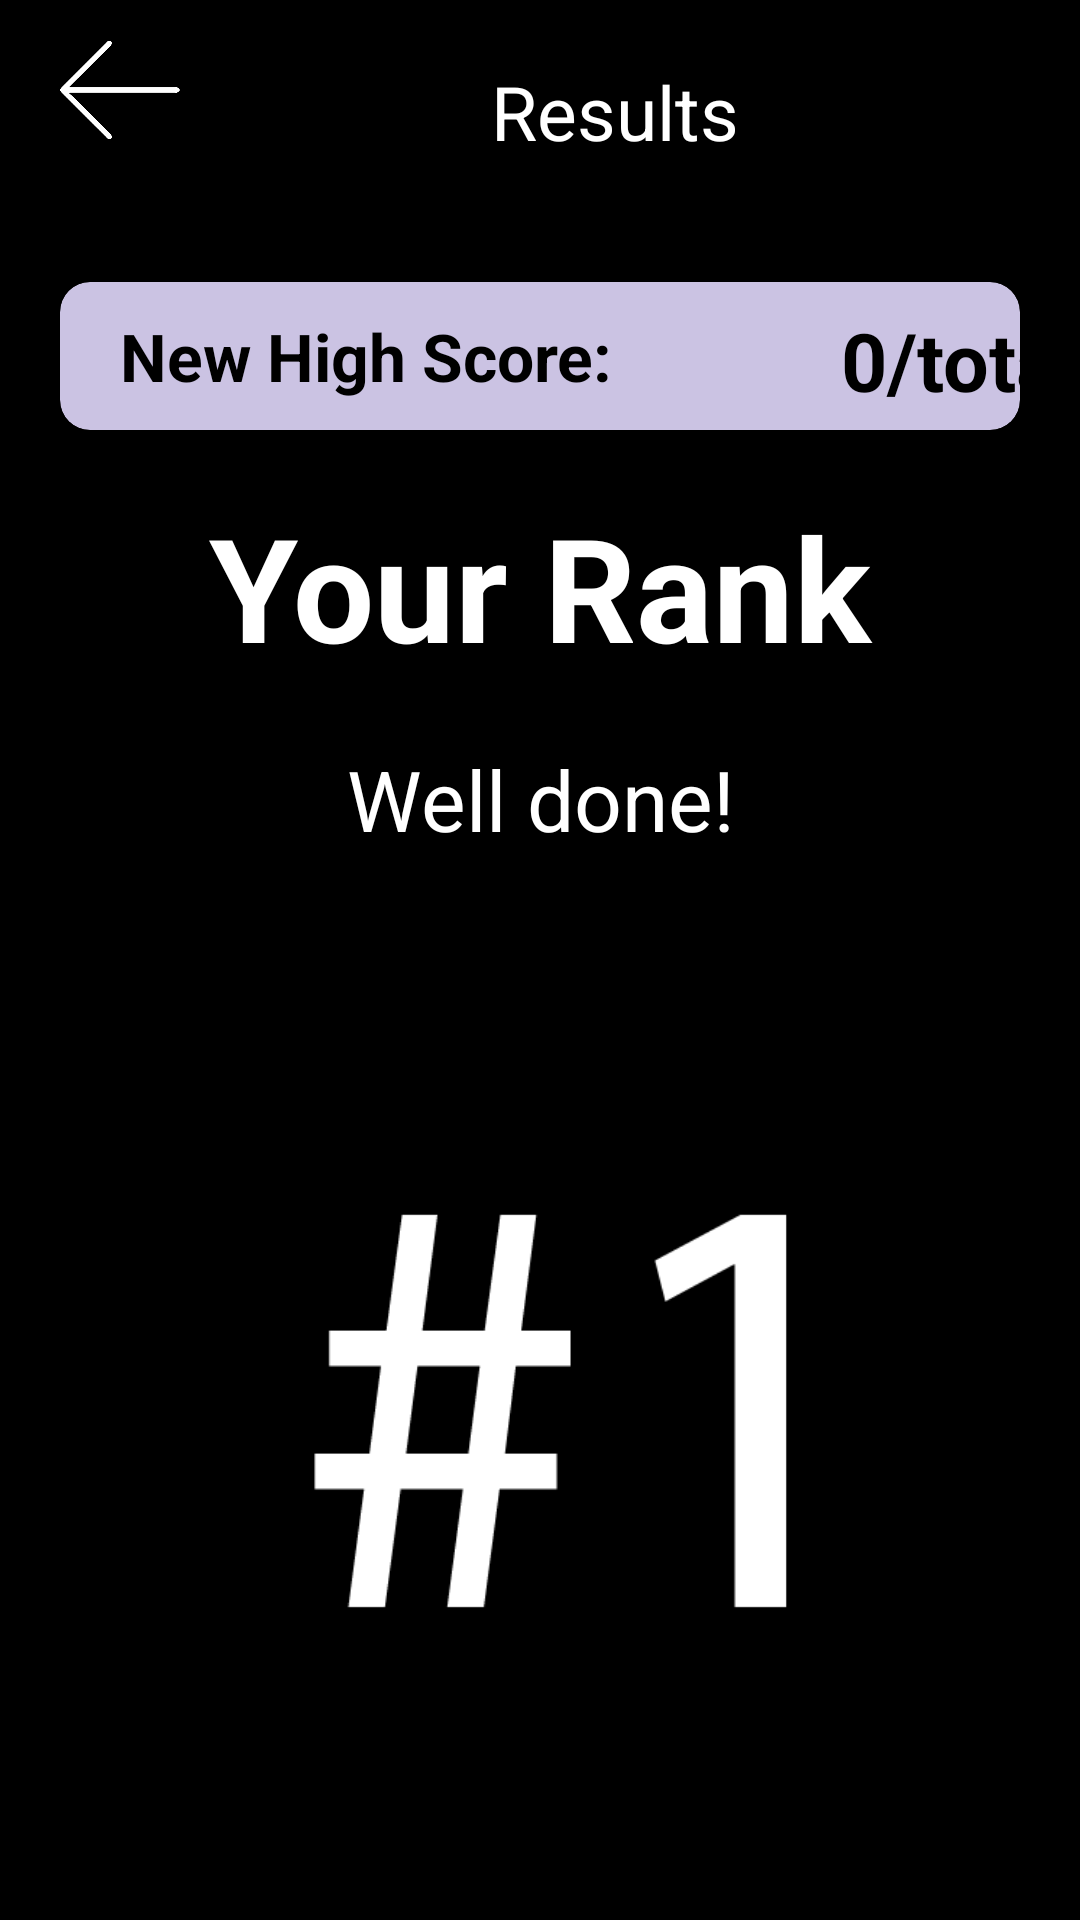

Produce the Android XML layout that renders to this screen, including the resource entries it uses.
<!-- AndroidManifest.xml: application theme splashScreenTheme -->
<!-- res/layout/activity_result.xml -->
<?xml version="1.0" encoding="utf-8"?>
<LinearLayout xmlns:android="http://schemas.android.com/apk/res/android"
    xmlns:app="http://schemas.android.com/apk/res-auto"
    xmlns:tools="http://schemas.android.com/tools"
    android:layout_width="match_parent"
    android:layout_height="match_parent"
    android:background="@color/primary"
    android:orientation="vertical"
    android:paddingLeft="10dp"
    android:paddingTop="10dp"
    android:paddingRight="10dp"
    tools:context=".ResultActivity">

    <ImageView
        android:id="@+id/score"
        android:layout_width="40dp"
        android:layout_height="40dp"
        android:layout_marginLeft="10dp"
        android:src="@drawable/back_arrow" />

    <TextView
        android:layout_width="150dp"
        android:layout_height="wrap_content"
        android:layout_marginLeft="120dp"
        android:layout_marginTop="-30dp"
        android:layout_marginBottom="30dp"
        android:text="Results"
        android:textAlignment="center"
        android:textColor="@color/secondary"
        android:textSize="25sp" />

    <androidx.cardview.widget.CardView
        android:layout_width="match_parent"
        android:layout_height="wrap_content"
        android:layout_marginLeft="10dp"
        android:layout_marginTop="10dp"
        android:layout_marginRight="10dp"
        android:padding="10dp"
        app:cardBackgroundColor="@color/purple"
        app:cardCornerRadius="10dp">

        <TextView

            android:layout_width="210dp"
            android:layout_height="wrap_content"
            android:layout_marginTop="10dp"
            android:layout_marginBottom="10dp"
            android:paddingLeft="20dp"
            android:paddingRight="20dp"
            android:text="New High Score:"
            android:textColor="@color/primary"
            android:textSize="22sp"
            android:textStyle="bold" />

        <TextView
            android:id="@+id/total"
            android:layout_width="100dp"
            android:layout_height="wrap_content"
            android:layout_marginLeft="250dp"
            android:layout_marginTop="8dp"
            android:text="0/total"
            android:textAlignment="center"
            android:textColor="@color/primary"
            android:textSize="27sp"
            android:textStyle="bold" />


    </androidx.cardview.widget.CardView>

    <TextView
        android:layout_width="match_parent"
        android:layout_height="wrap_content"
        android:layout_marginTop="20dp"
        android:layout_marginBottom="20dp"
        android:paddingLeft="20dp"
        android:paddingRight="20dp"
        android:text="Your Rank"
        android:textAlignment="center"
        android:textColor="@color/secondary"
        android:textSize="48sp"
        android:textStyle="bold" />

    <TextView
        android:id="@+id/resultname"
        android:layout_width="match_parent"
        android:layout_height="wrap_content"
        android:layout_marginTop="0dp"
        android:layout_marginBottom="-38dp"
        android:paddingLeft="20dp"
        android:paddingRight="20dp"
        android:text="Well done!"
        android:textAlignment="center"
        android:textColor="@color/secondary"
        android:textSize="28sp" />

    <ImageView
        android:id="@+id/imageView2"
        android:layout_width="224dp"
        android:layout_height="219dp"
        android:layout_marginLeft="80dp"
        android:layout_marginTop="120dp"
        app:srcCompat="@drawable/firstplace" />

</LinearLayout>
<!-- resources referenced by this layout -->
<resources>
  <color name="primary">#000000</color>
  <color name="purple">#CBC3E3</color>
  <color name="secondary">#FFFFFF</color>
  <!-- drawable back_arrow: png bitmap (drawable, 17441 bytes) -->
  <!-- drawable firstplace: png bitmap (drawable, 12437 bytes) -->
  <style name="splashScreenTheme" parent="Theme.MaterialComponents.Light.NoActionBar">
          <item name="colorPrimary">@color/darkpurple</item>
          
          
      </style>
  <color name="darkpurple">#524F81</color>
</resources>
